Photos from the image-classification dataset "Dataset" in the GitHub repository cel-esx/EGL314_TeamB. Its 7 classes are: background, bird, moose, palm, spider, swan, wolf.

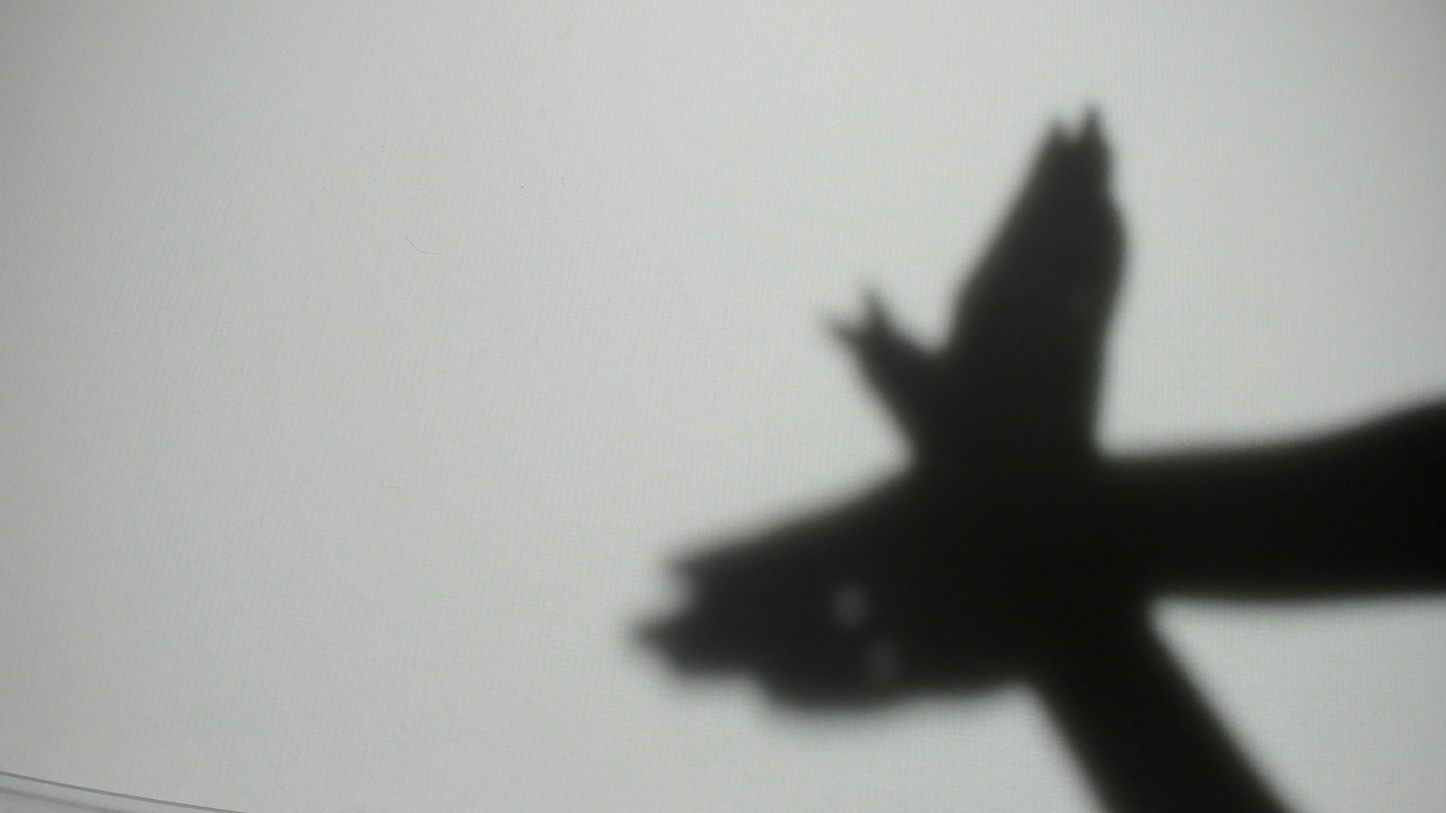
Label: bird

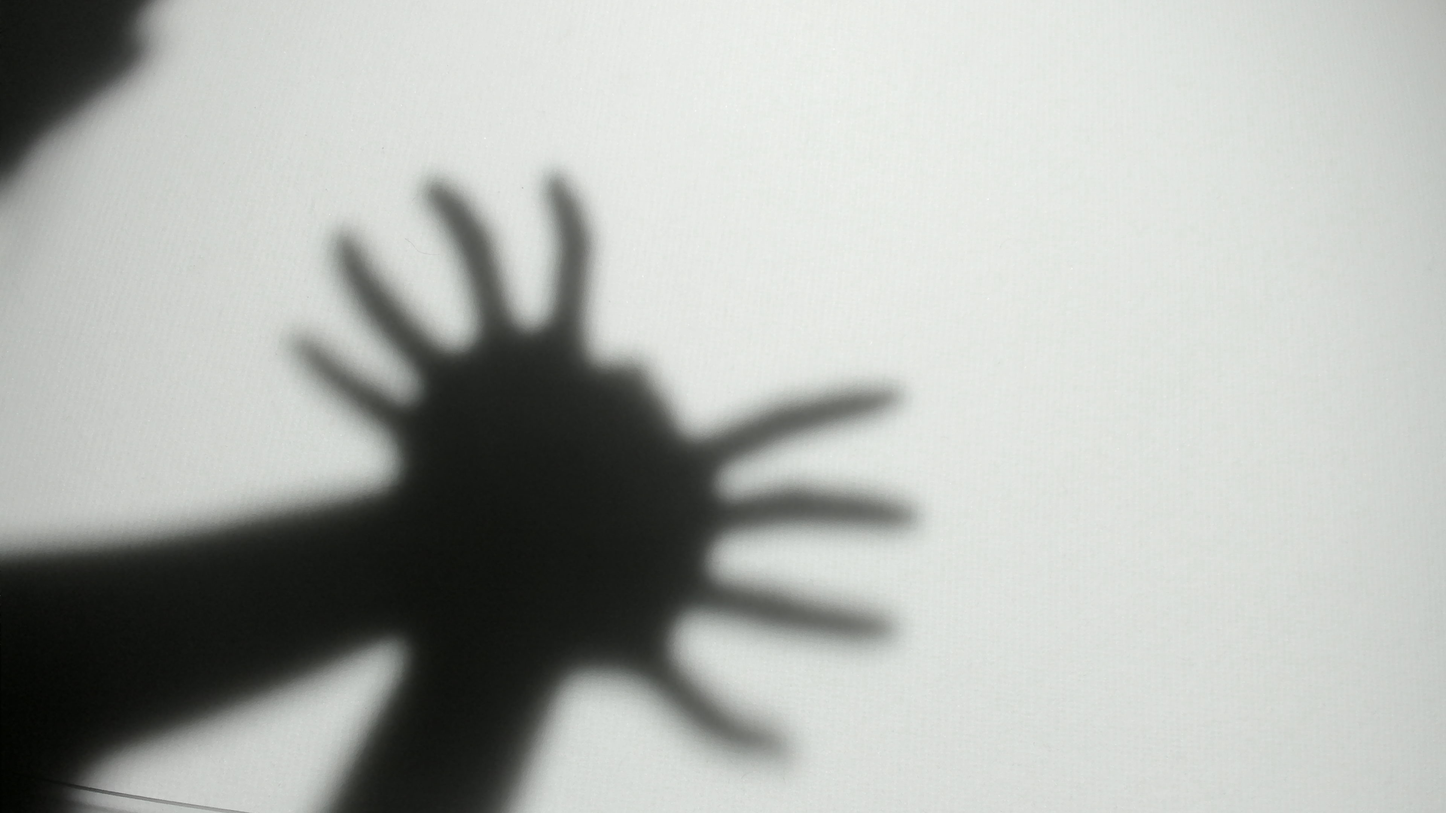
Label: spider

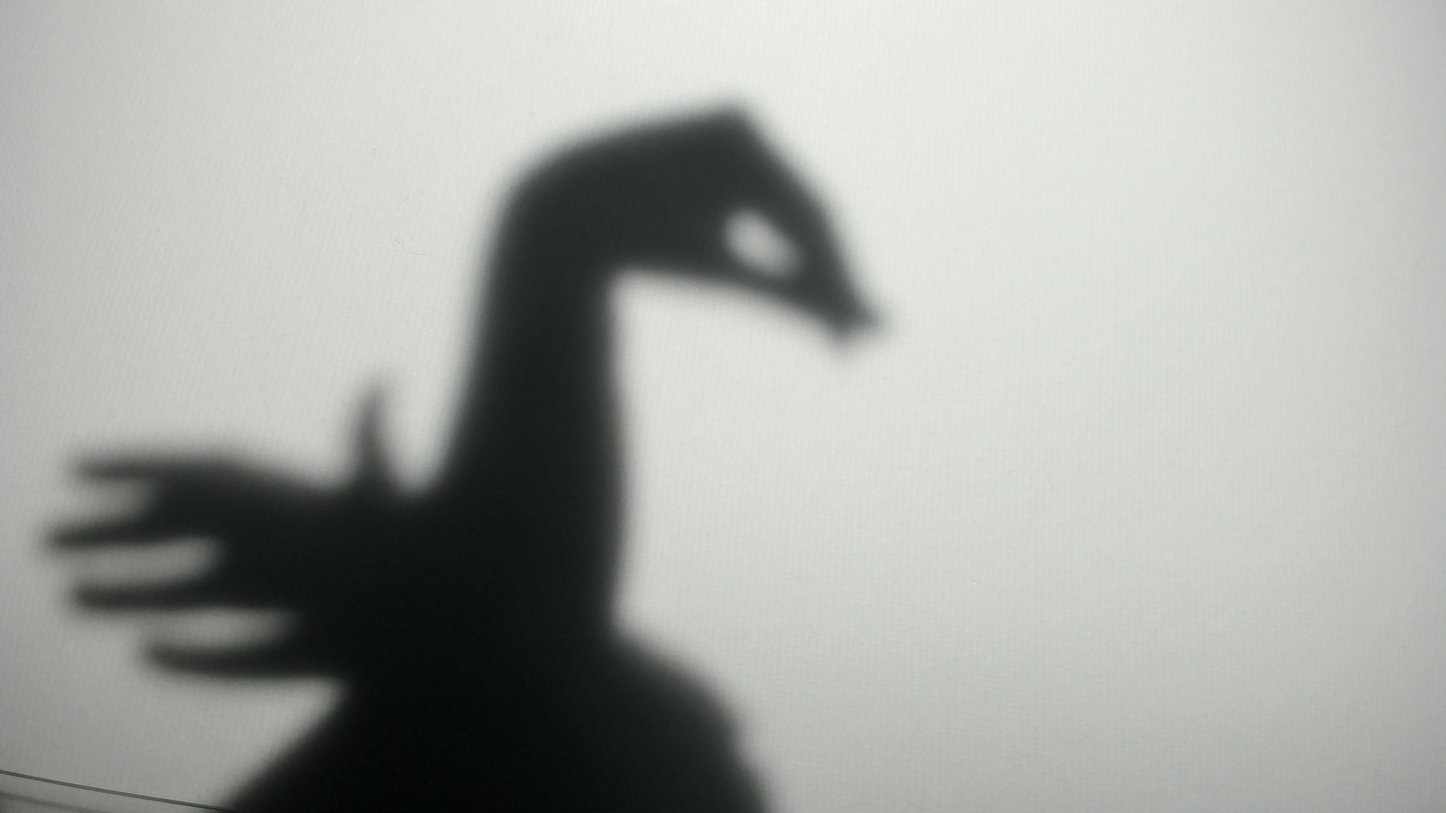
Label: swan

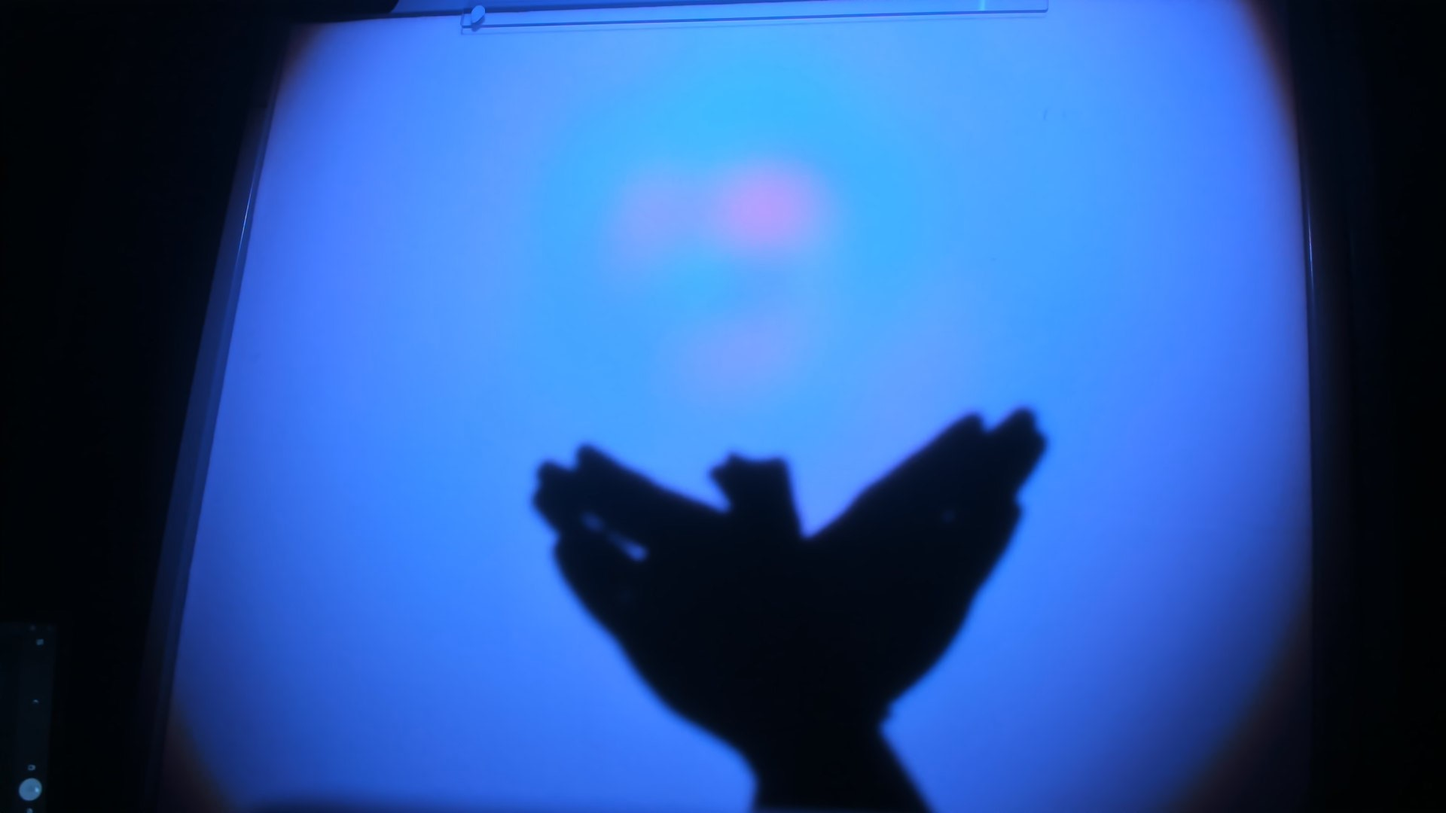
Label: bird

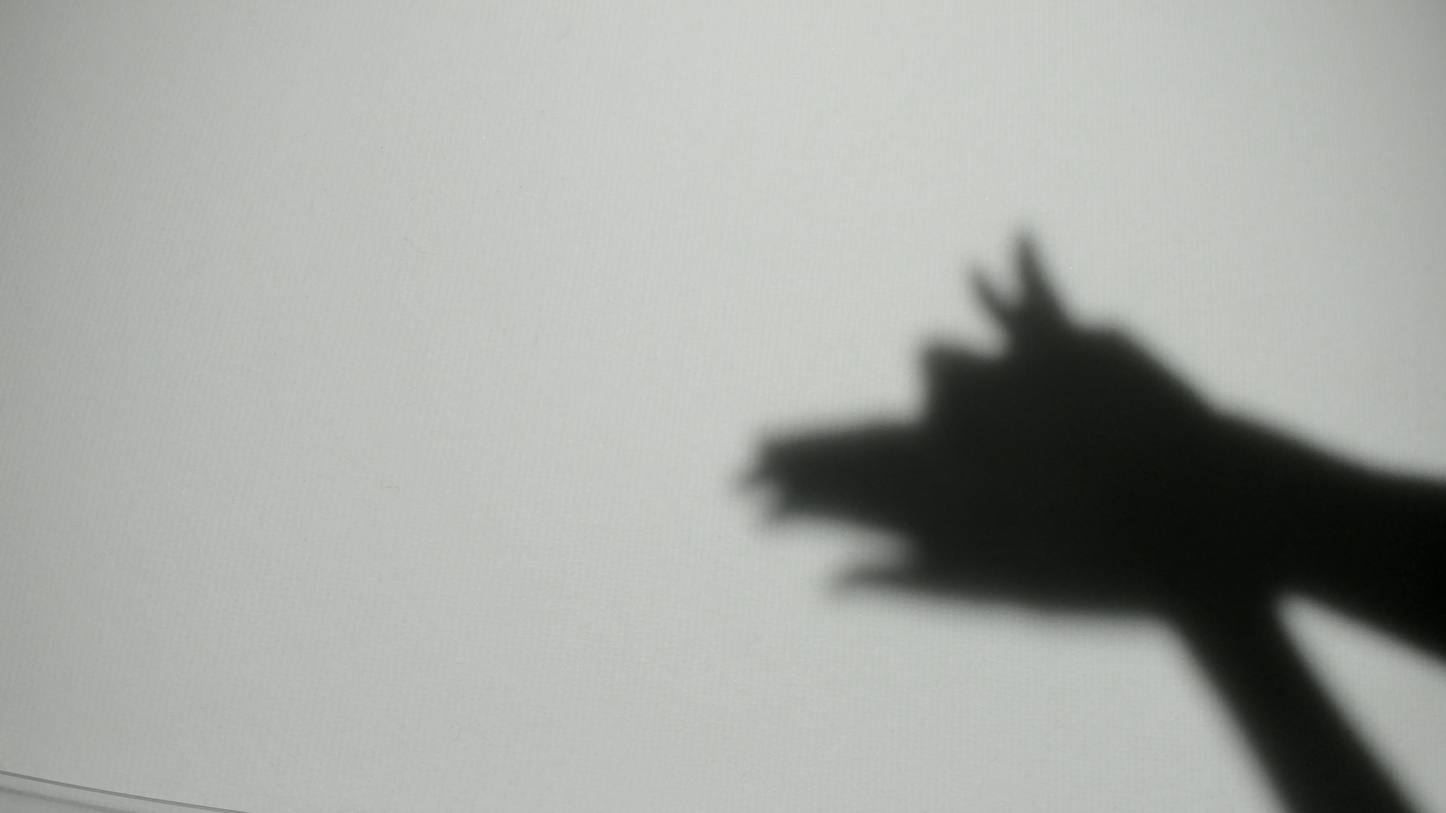
Label: wolf

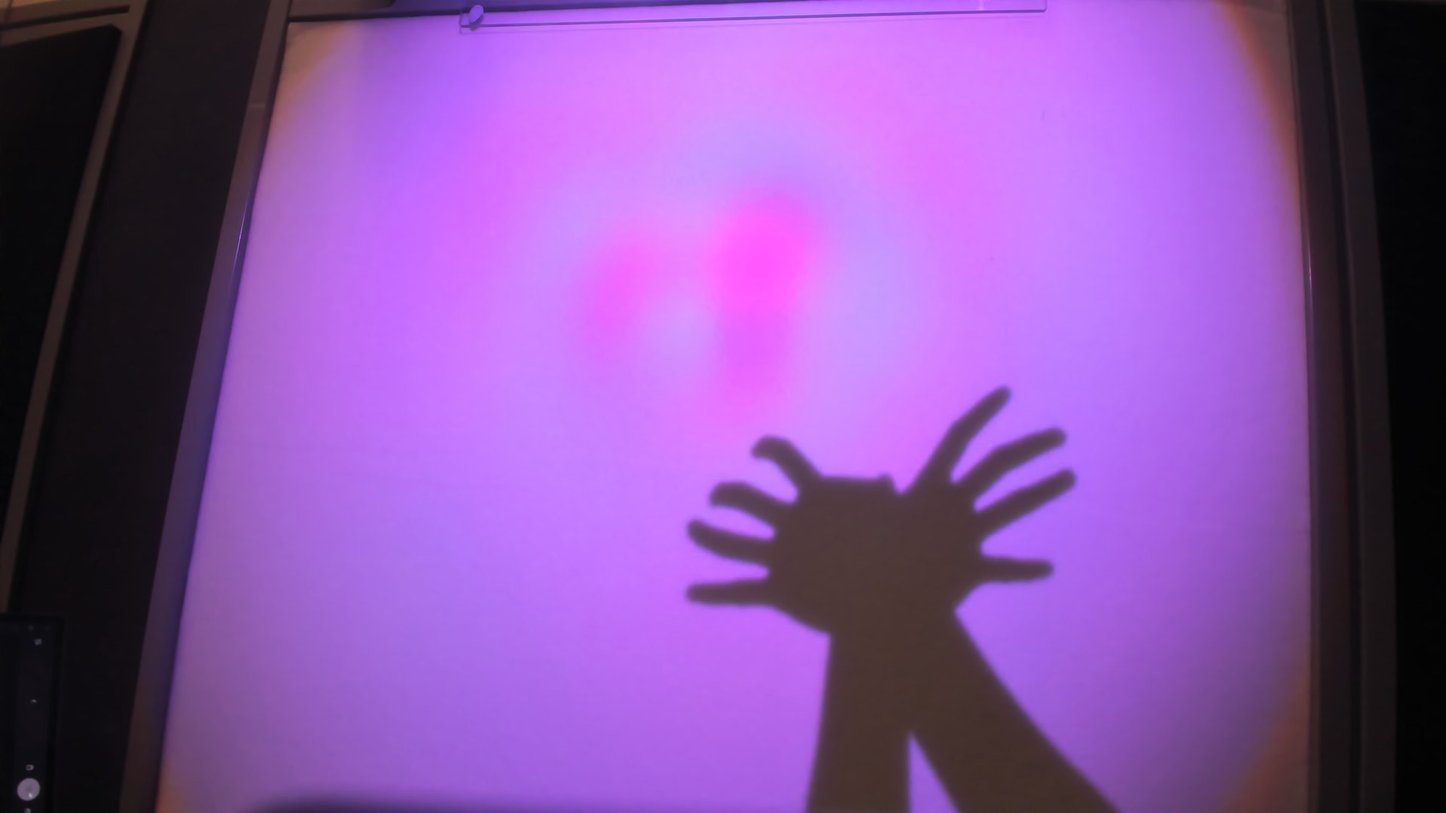
Label: spider
